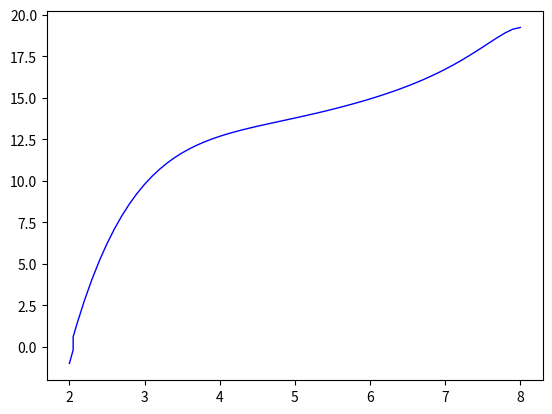

Write the Python code that produced this figure.
import numpy as np
import math
import matplotlib.pyplot as plt
x = np.arange(2,8.1,0.1)
n = len(x) - 1
alpha = 0.8
rho = np.zeros((n+1,1))
for i in range(0,n):
    h = x[i + 1] - x[i]
    def f(x):
        return 0.03 * (x - 6) ** 4
    a = f(x[i])
    b = f(x[i+1])
    t = (a**2 + b**2)*h/2
    rho[i] = h**2*t
for i in range (0,n+1):
    c = max(rho)
    if rho[i] > alpha*c:
       x = np.insert(x,0,(x[i+1]+x[i]) /2)
x_1 = np.sort(x)

n1 = len(x_1) - 1
A = np.zeros((n1+1,n1+1))
def Stiffmat1D(x,kappa):
    def a(x):
        return 0.1 * (5 - 0.6 * x)
    for i in range (0,n1):
        if x[i] != x[i+1]:
            h = x[i+1] - x[i]
        xmid = (x[i+1]+x[i])/2
        amid = a(xmid)
        A[i][i] = A[i][i] + amid/h
        A[i][i+1] = A[i][i+1] - amid/h
        A[i+1][i] = A[i+1][i] - amid/h
        A[i+1][i+1] = A[i+1][i+1] + amid/h
    A[0][0] = A[0][0] + kappa[0]
    A[n1][n1] = A[n1][n1] + kappa[1]
    return A
b = np.zeros((n1+1,1))
def LoadVec1D(x,kappa,g):
    #n = len(x) - 1
    def f(x):
        return 0.03 * (x - 6) ** 4
    for i in range(0,n1):
        h = x[i+1] - x[i]
        b[i] = b[i] + f(x[i])*h/2
        b[i+1] = b[i+1] + f(x[i+1])*h/2
    b[0] = b[0] + kappa[0]*g[0]
    b[n1] = b[n1] + kappa[1]*g[1]
    return b


#加密的图像
kappa = np.array([10**6,0])
g = np.array([-1,0])

A1 = Stiffmat1D(x_1,kappa)
b1 = LoadVec1D(x_1,kappa,g)
U = np.linalg.solve(A1,b1)

fig = plt.figure
plt.plot(x_1,U,color = 'blue', linewidth='1.0', linestyle='-')
plt.show()
plt.close()
